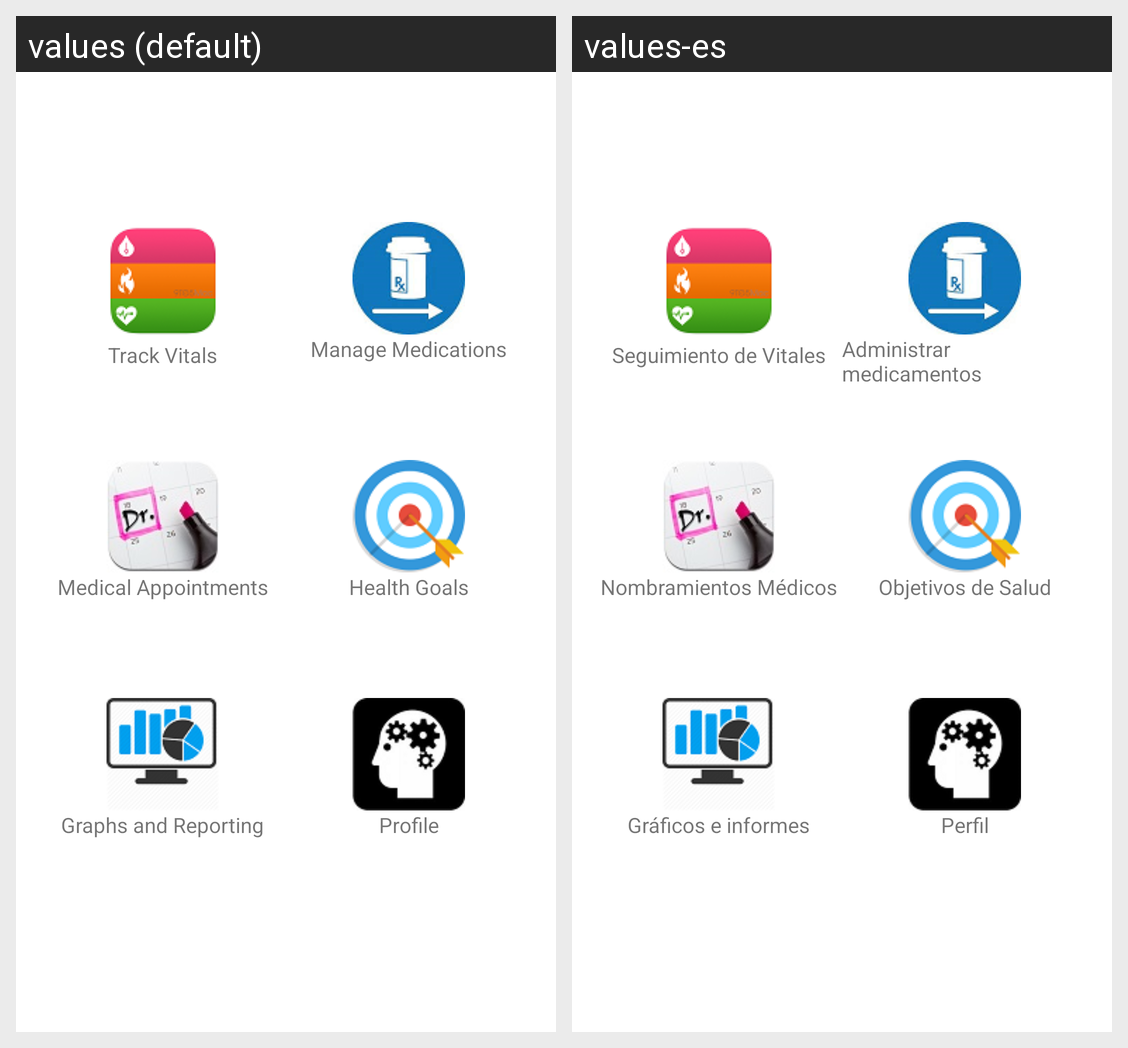

Translations of the strings shown on this Android screen, per locale in the grid:
Android screen res/layout/content_main.xml rendered under 2 locales, left to right: values (default), values-es. Device: Nexus 5 (rendered at 1080×1920; each locale shown at half size, 540×960, under a caption strip naming it); theme AppTheme.
Strings drawn on this screen, with the default value and each locale's value (text and hints the layout hard-codes, and strings that could not be matched under every locale, appear in the picture but are not listed):

trackvitals
  values: Track Vitals
  values-es: Seguimiento de Vitales

managemedications
  values: Manage Medications
  values-es: Administrar medicamentos

medicalappointments
  values: Medical Appointments
  values-es: Nombramientos Médicos

healthgoals
  values: Health Goals
  values-es: Objetivos de Salud

graphsreporting
  values: Graphs and Reporting
  values-es: Gráficos e informes

profile
  values: Profile
  values-es: Perfil
